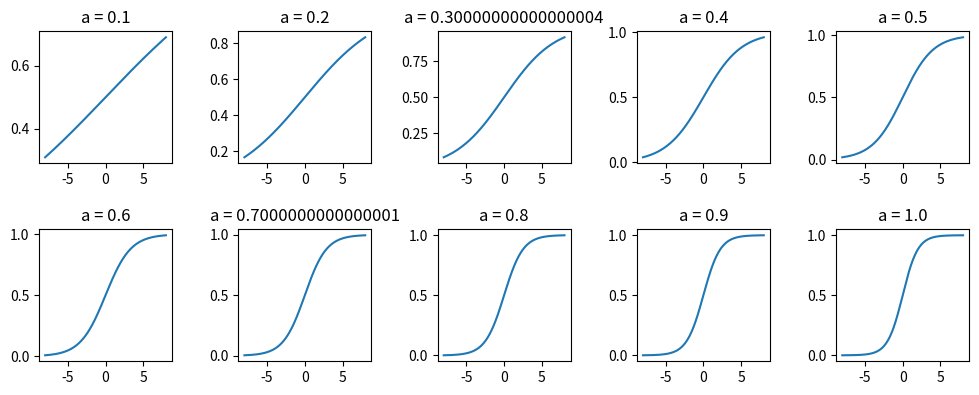

Write Python code to recreate this figure.
# シグモイド関数(python sigmoid.py)
import numpy as np
import matplotlib.pyplot as plt

def sigmoid(x, a): # シグモイド間数の定義
    return 1 / (1 + np.exp(-a * x))

x = np.linspace(-8, 8, 1000)
a = np.linspace(0.1, 1.0, 10)

fig = plt.figure(figsize = (12, 12))
for i in range(len(a)):
    text = "a = " + str(a[i])
    ax = fig.add_subplot(5, 5, i + 1, title = text)
    ax.plot(x, sigmoid(x, a[i]))

fig.subplots_adjust(wspace=0.5, hspace=0.5)
plt.show()
